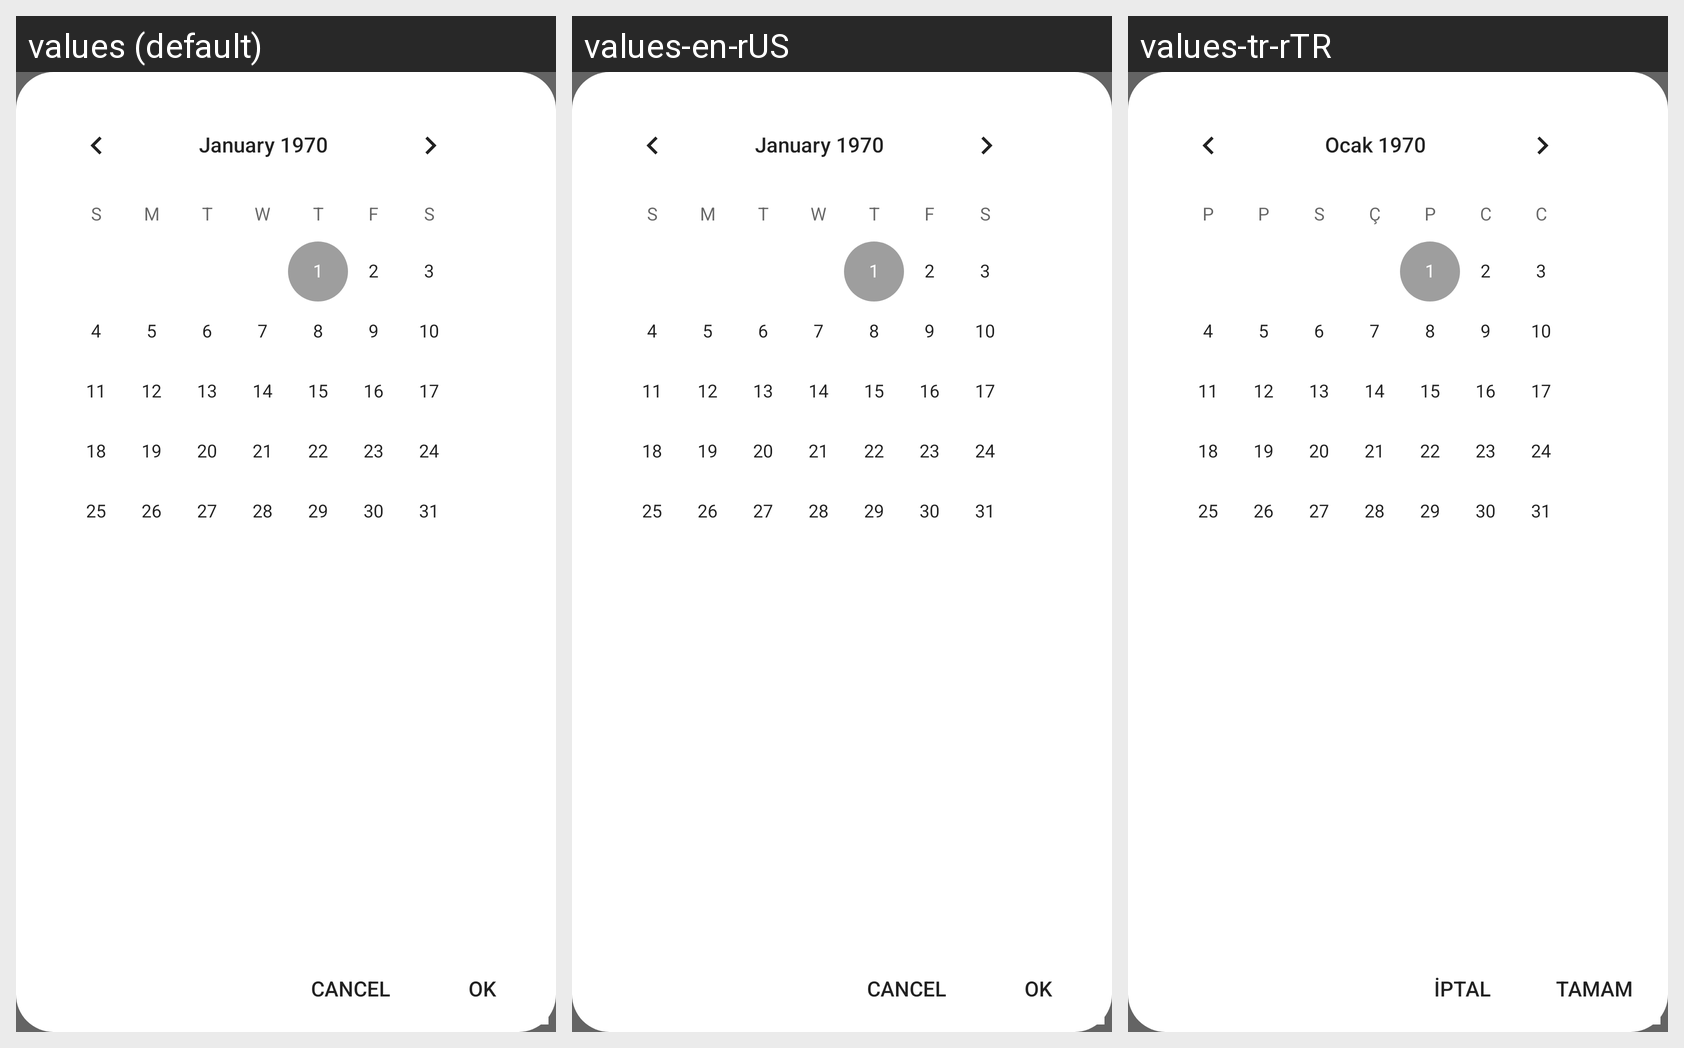

Translations of the strings shown on this Android screen, per locale in the grid:
Android screen res/layout/gitlab_calendar_view_lower.xml rendered under 3 locales, left to right: values (default), values-en-rUS, values-tr-rTR. Device: Nexus 5 (rendered at 1080×1920; each locale shown at half size, 540×960, under a caption strip naming it); theme AppTheme.
Strings drawn on this screen, with the default value and each locale's value (text and hints the layout hard-codes, and strings that could not be matched under every locale, appear in the picture but are not listed):

button_CalendarView_cancel
  values: CANCEL
  values-en-rUS: CANCEL
  values-tr-rTR: İPTAL

button_CalendarView_ok
  values: OK
  values-en-rUS: OK
  values-tr-rTR: TAMAM
